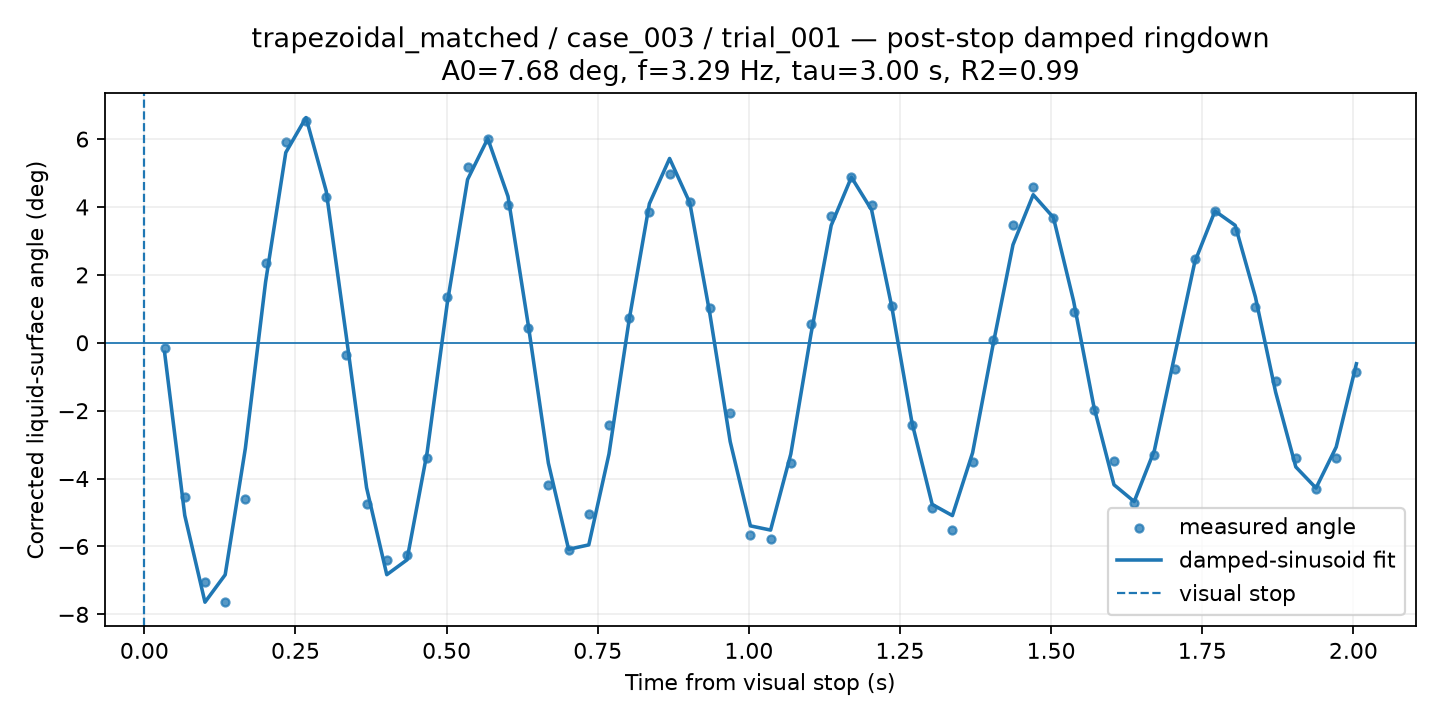

Source data for this figure (header and first rows):
time_from_visual_stop_s, surface_angle_corrected_deg, fit_used, quality, ringdown_fit_angle_deg
0.03342, -0.1432, 1, GOOD, -0.2817
0.06683, -4.53, 1, GOOD, -5.086
0.1003, -7.04, 1, GOOD, -7.64
0.1337, -7.625, 1, GOOD, -6.834
0.1671, -4.593, 1, GOOD, -3.106
0.2005, 2.356, 1, GOOD, 1.788
0.2339, 5.912, 1, GOOD, 5.603
0.2673, 6.537, 1, GOOD, 6.633
0.3008, 4.303, 1, GOOD, 4.472
0.3342, -0.3545, 1, GOOD, 0.172
0.3676, -4.76, 1, GOOD, -4.269
0.401, -6.394, 1, GOOD, -6.831
0.4344, -6.263, 1, GOOD, -6.394
0.4678, -3.399, 1, GOOD, -3.22
0.5013, 1.344, 1, GOOD, 1.19
0.5347, 5.183, 1, GOOD, 4.809
0.5681, 5.989, 1, GOOD, 6.014
0.6015, 4.044, 1, GOOD, 4.312
0.6349, 0.4248, 1, GOOD, 0.5391
0.6683, -4.189, 1, GOOD, -3.546
0.7018, -6.095, 1, GOOD, -6.082
0.7352, -5.031, 1, GOOD, -5.953
0.7686, -2.415, 1, GOOD, -3.274
0.802, 0.7349, 1, GOOD, 0.6826
0.8354, 3.853, 1, GOOD, 4.095
0.8688, 4.958, 1, GOOD, 5.428
0.9023, 4.145, 1, GOOD, 4.123
0.9357, 1.034, 1, GOOD, 0.8307
0.9691, -2.083, 1, GOOD, -2.911
1.003, -5.655, 1, GOOD, -5.393
1.036, -5.785, 1, GOOD, -5.517
1.069, -3.553, 1, GOOD, -3.278
1.103, 0.5404, 1, GOOD, 0.2571
1.136, 3.741, 1, GOOD, 3.457
1.17, 4.88, 1, GOOD, 4.877
1.203, 4.071, 1, GOOD, 3.914
1.236, 1.079, 1, GOOD, 1.057
1.27, -2.41, 1, GOOD, -2.355
1.303, -4.867, 1, GOOD, -4.76
1.337, -5.515, 1, GOOD, -5.09
1.37, -3.506, 1, GOOD, -3.24
1.404, 0.06739, 1, GOOD, -0.09594
1.437, 3.465, 1, GOOD, 2.887
1.47, 4.576, 1, GOOD, 4.361
1.504, 3.662, 1, GOOD, 3.69
1.537, 0.9134, 1, GOOD, 1.227
1.571, -1.969, 1, GOOD, -1.871
1.604, -3.469, 1, GOOD, -4.183
1.637, -4.723, 1, GOOD, -4.677
1.671, -3.299, 1, GOOD, -3.168
1.704, -0.7808, 1, GOOD, -0.3849
1.738, 2.469, 1, GOOD, 2.383
1.771, 3.876, 1, GOOD, 3.881
1.805, 3.298, 1, GOOD, 3.458
1.838, 1.045, 1, GOOD, 1.349
1.871, -1.129, 1, GOOD, -1.452
1.905, -3.389, 1, GOOD, -3.657
1.938, -4.319, 1, GOOD, -4.279
1.972, -3.387, 1, GOOD, -3.07
2.005, -0.8544, 1, GOOD, -0.6176
